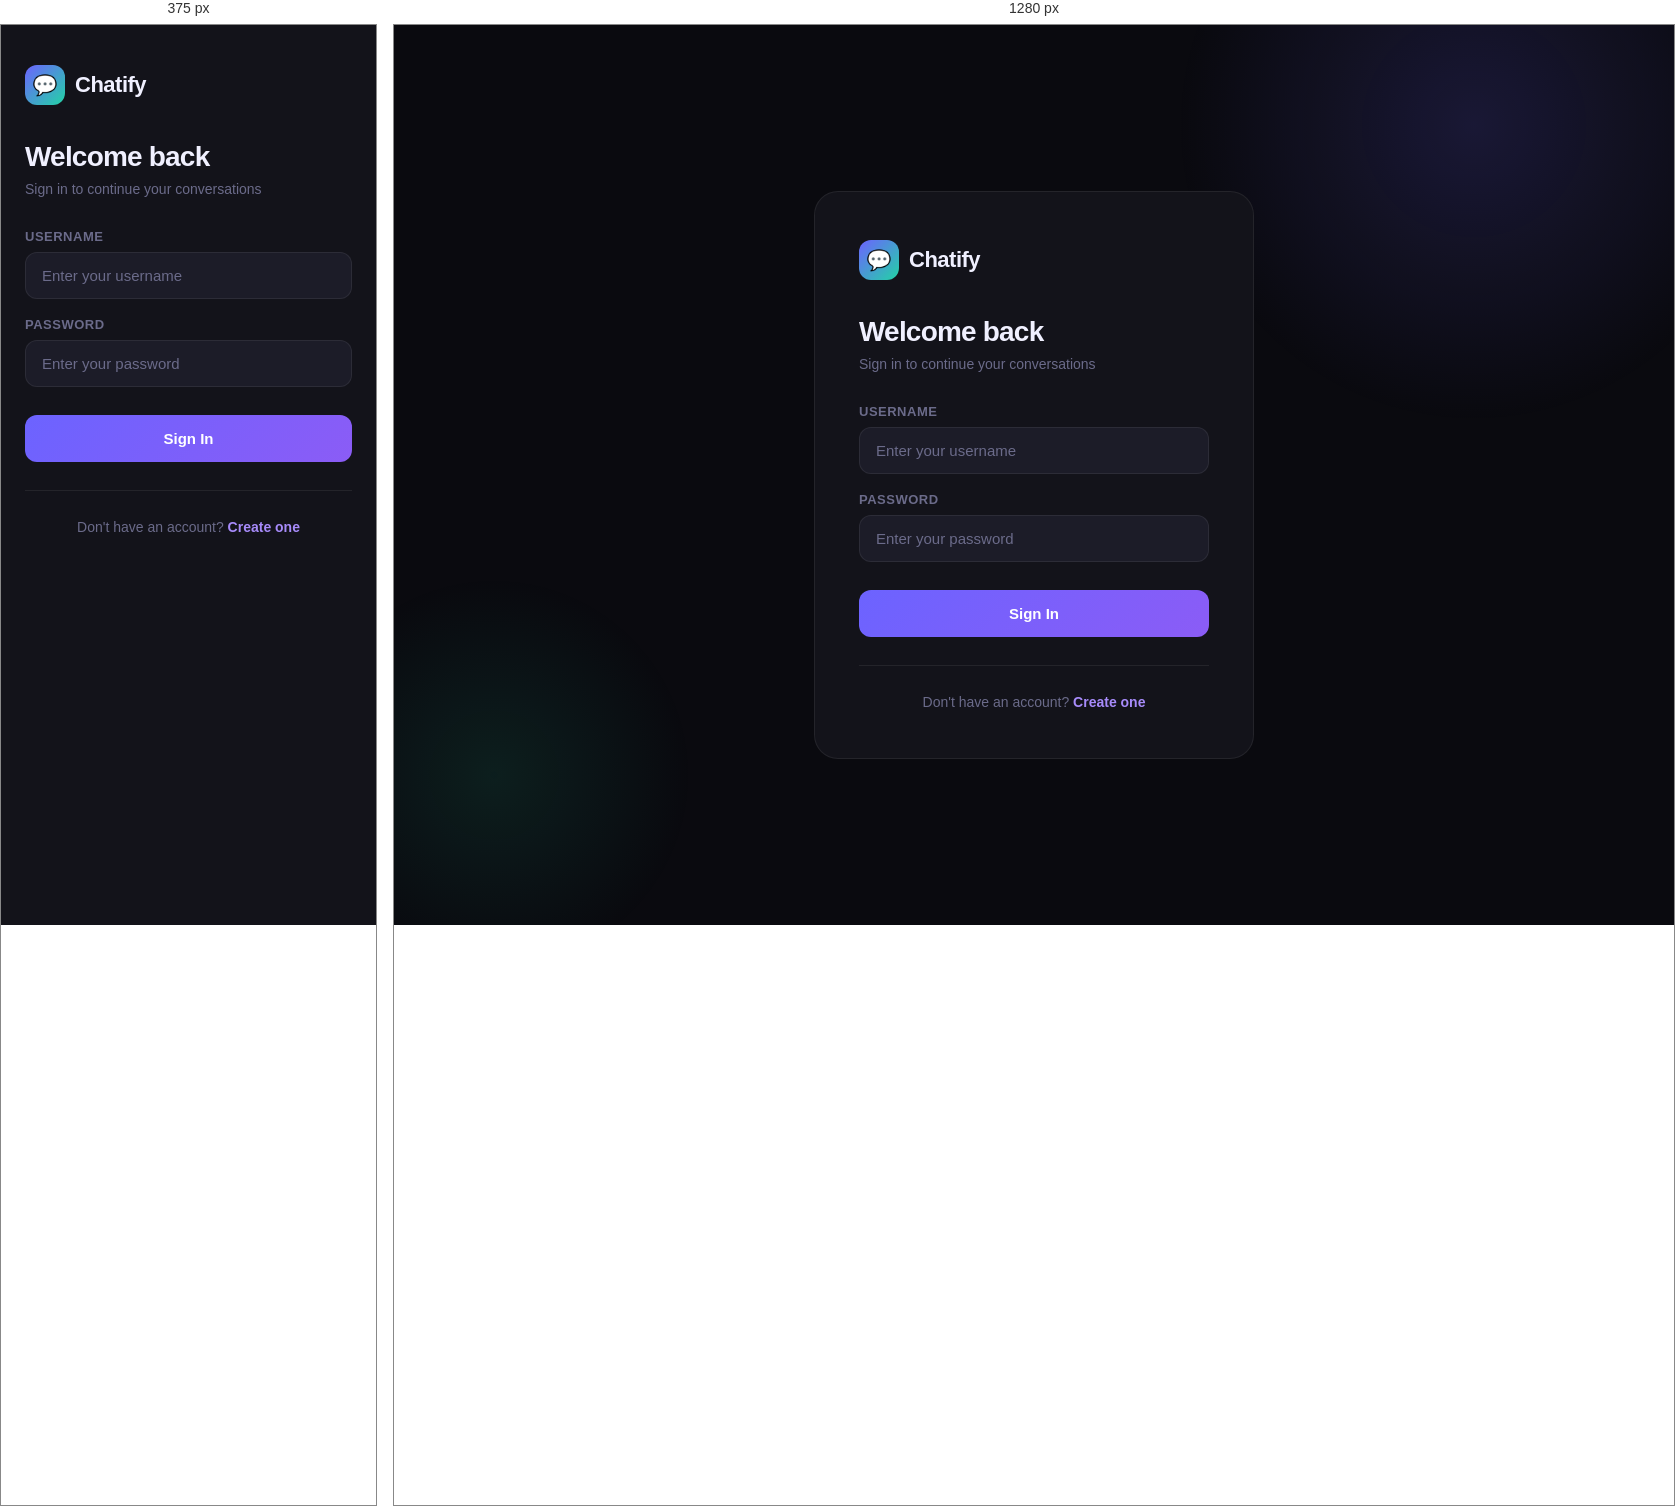
Rendered at 375 px and 1280 px, left to right.

<!-- file: login.html -->
<!DOCTYPE html>
<html lang="en">
<head>
  <meta charset="UTF-8">
  <meta name="viewport" content="width=device-width, initial-scale=1.0">
  <title>Chatify — Login</title>
  <link href="https://fonts.googleapis.com/css2?family=Plus+Jakarta+Sans:wght@400;500;600;700;800&display=swap" rel="stylesheet">
  <style>
    *, *::before, *::after { margin: 0; padding: 0; box-sizing: border-box; }

    :root {
      --bg: #0a0a0f;
      --surface: #13131a;
      --surface2: #1c1c28;
      --border: rgba(255,255,255,0.07);
      --accent: #6c63ff;
      --accent2: #a78bfa;
      --green: #22d3a5;
      --text: #f0f0ff;
      --muted: #6b6b8a;
      --danger: #f87171;
    }

    body {
      font-family: 'Plus Jakarta Sans', sans-serif;
      background: var(--bg);
      min-height: 100vh;
      display: flex;
      align-items: center;
      justify-content: center;
      overflow: hidden;
      position: relative;
    }

    body::before {
      content: '';
      position: fixed;
      width: 600px; height: 600px;
      background: radial-gradient(circle, rgba(108,99,255,0.16) 0%, transparent 70%);
      top: -200px; right: -100px;
      pointer-events: none;
    }
    body::after {
      content: '';
      position: fixed;
      width: 400px; height: 400px;
      background: radial-gradient(circle, rgba(34,211,165,0.1) 0%, transparent 70%);
      bottom: -50px; left: -100px;
      pointer-events: none;
    }

    .card {
      background: var(--surface);
      border: 1px solid var(--border);
      border-radius: 24px;
      padding: 48px 44px;
      width: 440px;
      position: relative;
      z-index: 1;
      animation: slideUp 0.5s cubic-bezier(0.22, 1, 0.36, 1);
    }

    @keyframes slideUp {
      from { opacity: 0; transform: translateY(30px); }
      to   { opacity: 1; transform: translateY(0); }
    }

    .brand {
      display: flex;
      align-items: center;
      gap: 10px;
      margin-bottom: 36px;
    }

    .brand-icon {
      width: 40px; height: 40px;
      background: linear-gradient(135deg, var(--accent), var(--green));
      border-radius: 12px;
      display: flex; align-items: center; justify-content: center;
      font-size: 20px;
    }

    .brand-name {
      font-size: 22px;
      font-weight: 800;
      color: var(--text);
      letter-spacing: -0.5px;
    }

    h1 {
      font-size: 28px;
      font-weight: 800;
      color: var(--text);
      letter-spacing: -0.8px;
      margin-bottom: 8px;
    }

    .subtitle {
      color: var(--muted);
      font-size: 14px;
      margin-bottom: 32px;
    }

    .field { margin-bottom: 18px; }

    label {
      display: block;
      font-size: 13px;
      font-weight: 600;
      color: var(--muted);
      margin-bottom: 8px;
      letter-spacing: 0.5px;
      text-transform: uppercase;
    }

    input {
      width: 100%;
      background: var(--surface2);
      border: 1px solid var(--border);
      border-radius: 12px;
      padding: 14px 16px;
      color: var(--text);
      font-family: inherit;
      font-size: 15px;
      outline: none;
      transition: border-color 0.2s, box-shadow 0.2s;
    }

    input::placeholder { color: var(--muted); }

    input:focus {
      border-color: var(--accent);
      box-shadow: 0 0 0 3px rgba(108,99,255,0.15);
    }

    .btn {
      width: 100%;
      padding: 15px;
      background: linear-gradient(135deg, var(--accent), #8b5cf6);
      color: white;
      border: none;
      border-radius: 12px;
      font-family: inherit;
      font-size: 15px;
      font-weight: 700;
      cursor: pointer;
      margin-top: 10px;
      transition: opacity 0.2s, transform 0.1s;
    }

    .btn:hover { opacity: 0.9; }
    .btn:active { transform: scale(0.98); }

    #message {
      margin-top: 16px;
      padding: 12px 16px;
      border-radius: 10px;
      font-size: 14px;
      font-weight: 500;
      display: none;
    }

    #message.success {
      display: block;
      background: rgba(34,211,165,0.12);
      color: var(--green);
      border: 1px solid rgba(34,211,165,0.25);
    }

    #message.error {
      display: block;
      background: rgba(248,113,113,0.12);
      color: var(--danger);
      border: 1px solid rgba(248,113,113,0.25);
    }

    .footer-link {
      text-align: center;
      margin-top: 24px;
      color: var(--muted);
      font-size: 14px;
    }

    .footer-link a {
      color: var(--accent2);
      text-decoration: none;
      font-weight: 600;
    }

    .footer-link a:hover { text-decoration: underline; }

    .divider {
      height: 1px;
      background: var(--border);
      margin: 28px 0;
    }

    @media (max-width: 480px) {
      .card {
        width: 100vw;
        min-height: 100vh;
        border-radius: 0;
        padding: 40px 24px;
        border: none;
      }
      body::before, body::after { display: none; }
    }
  </style>
</head>
<body>

<div class="card">
  <div class="brand">
    <div class="brand-icon">💬</div>
    <span class="brand-name">Chatify</span>
  </div>

  <h1>Welcome back</h1>
  <p class="subtitle">Sign in to continue your conversations</p>

  <div class="field">
    <label>Username</label>
    <input type="text" id="username" placeholder="Enter your username" autocomplete="off">
  </div>

  <div class="field">
    <label>Password</label>
    <input type="password" id="password" placeholder="Enter your password">
  </div>

  <button class="btn" id="loginBtn">Sign In</button>

  <div id="message"></div>

  <div class="divider"></div>

  <p class="footer-link">Don't have an account? <a href="register.html">Create one</a></p>
</div>

<script>
  const btn = document.getElementById('loginBtn');
  const msg = document.getElementById('message');

  btn.addEventListener('click', async () => {
    const username = document.getElementById('username').value.trim();
    const password = document.getElementById('password').value;

    if (!username || !password) {
      showMsg('Please fill in all fields.', 'error');
      return;
    }

    btn.textContent = 'Signing in…';

    try {
      const res = await fetch('/api/auth/login', {
        method: 'POST',
        headers: { 'Content-Type': 'application/json' },
        body: JSON.stringify({ username, password })
      });
      const data = await res.json();

      if (data.message === 'Login successful') {
        localStorage.setItem('username', data.username);
        showMsg('✓ Welcome back! Loading chat…', 'success');
        setTimeout(() => window.location.href = 'chat.html', 1000);
      } else {
        showMsg(data.message || 'Login failed.', 'error');
        btn.textContent = 'Sign In';
      }
    } catch (e) {
      showMsg('Cannot reach server. Is it running?', 'error');
      btn.textContent = 'Sign In';
    }
  });

  document.addEventListener('keydown', e => {
    if (e.key === 'Enter') btn.click();
  });

  function showMsg(text, type) {
    msg.textContent = text;
    msg.className = type;
  }
</script>
</body>
</html>